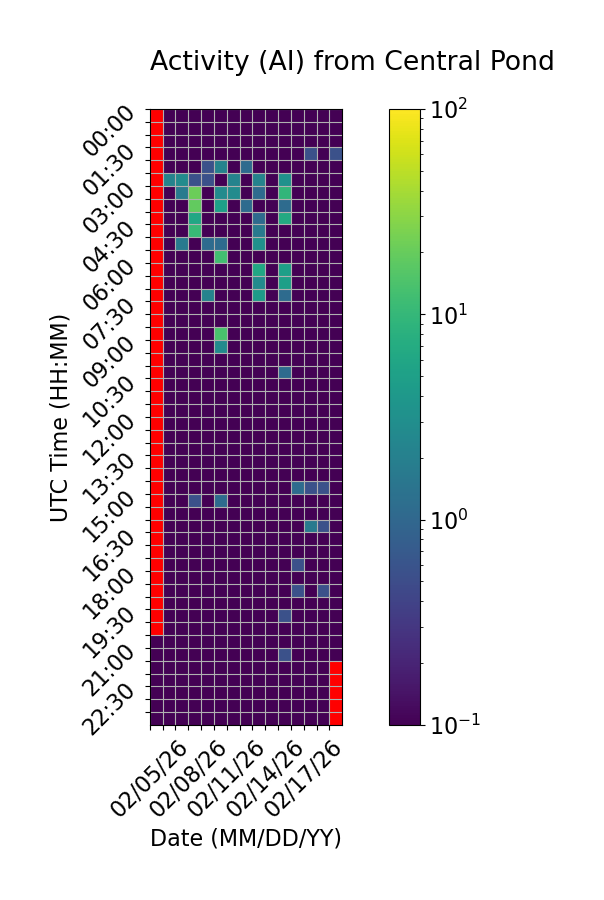

Values plotted in this chart, from the file beside it:
Time (UTC), 02/05/26, 02/06/26, 02/07/26, 02/08/26, 02/09/26, 02/10/26, 02/11/26, 02/12/26, 02/13/26, 02/14/26, 02/15/26, 02/16/26, 02/17/26, 02/18/26, 02/19/26
00:00, , 0.0, 0.0, 0.0, 0.0, 0.0, 0.0, 0.0, 0.0, 0.0, 0.0, 0.0, 0.0, 0.0, 0.0
00:30, , 0.0, 0.0, 0.0, 0.0, 0.0, 0.0, 0.0, 0.0, 0.0, 0.0, 0.0, 0.0, 0.0, 0.0
01:00, , 0.0, 0.0, 0.0, 0.0, 0.0, 0.0, 0.0, 0.0, 0.0, 0.0, 0.0, 0.0, 0.0, 0.0
01:30, , 0.0, 0.0, 0.0, 0.0, 0.0, 0.0, 0.0, 0.0, 0.0, 0.0, 0.0, 0.5556, 0.0, 0.5556
02:00, , 0.0, 0.0, 0.0, 0.5556, 2.222, 0.0, 1.111, 0.0, 0.0, 0.0, 0.0, 0.0, 0.0, 0.0
02:30, , 2.222, 2.778, 0.5556, 0.5556, 0.0, 2.222, 0.0, 2.222, 0.0, 3.333, 0.0, 0.0, 0.0, 0.0
03:00, , 0.0, 1.667, 21.11, 0.0, 2.778, 2.778, 0.0, 1.111, 0.0, 9.444, 0.0, 0.0, 0.0, 0.0
03:30, , 0.0, 0.0, 18.89, 0.0, 5.0, 0.0, 1.111, 0.0, 0.0, 1.111, 0.0, 0.0, 0.0, 0.0
04:00, , 0.0, 0.0, 6.111, 0.0, 0.0, 0.0, 0.0, 1.111, 0.0, 6.667, 0.0, 0.0, 0.0, 0.0
04:30, , 0.0, 0.0, 10.56, 0.0, 0.0, 0.0, 0.0, 1.667, 0.0, 0.0, 0.0, 0.0, 0.0, 0.0
05:00, , 0.0, 1.667, 0.0, 1.111, 1.111, 0.0, 0.0, 3.333, 0.0, 0.0, 0.0, 0.0, 0.0, 0.0
05:30, , 0.0, 0.0, 0.0, 0.0, 12.22, 0.0, 0.0, 0.0, 0.0, 0.0, 0.0, 0.0, 0.0, 0.0
06:00, , 0.0, 0.0, 0.0, 0.0, 0.0, 0.0, 0.0, 6.111, 0.0, 5.0, 0.0, 0.0, 0.0, 0.0
06:30, , 0.0, 0.0, 0.0, 0.0, 0.0, 0.0, 0.0, 2.778, 0.0, 5.0, 0.0, 0.0, 0.0, 0.0
07:00, , 0.0, 0.0, 0.0, 2.222, 0.0, 0.0, 0.0, 4.444, 0.0, 1.111, 0.0, 0.0, 0.0, 0.0
07:30, , 0.0, 0.0, 0.0, 0.0, 0.0, 0.0, 0.0, 0.0, 0.0, 0.0, 0.0, 0.0, 0.0, 0.0
08:00, , 0.0, 0.0, 0.0, 0.0, 0.0, 0.0, 0.0, 0.0, 0.0, 0.0, 0.0, 0.0, 0.0, 0.0
08:30, , 0.0, 0.0, 0.0, 0.0, 13.89, 0.0, 0.0, 0.0, 0.0, 0.0, 0.0, 0.0, 0.0, 0.0
09:00, , 0.0, 0.0, 0.0, 0.0, 2.778, 0.0, 0.0, 0.0, 0.0, 0.0, 0.0, 0.0, 0.0, 0.0
09:30, , 0.0, 0.0, 0.0, 0.0, 0.0, 0.0, 0.0, 0.0, 0.0, 0.0, 0.0, 0.0, 0.0, 0.0
10:00, , 0.0, 0.0, 0.0, 0.0, 0.0, 0.0, 0.0, 0.0, 0.0, 1.111, 0.0, 0.0, 0.0, 0.0
10:30, , 0.0, 0.0, 0.0, 0.0, 0.0, 0.0, 0.0, 0.0, 0.0, 0.0, 0.0, 0.0, 0.0, 0.0
11:00, , 0.0, 0.0, 0.0, 0.0, 0.0, 0.0, 0.0, 0.0, 0.0, 0.0, 0.0, 0.0, 0.0, 0.0
11:30, , 0.0, 0.0, 0.0, 0.0, 0.0, 0.0, 0.0, 0.0, 0.0, 0.0, 0.0, 0.0, 0.0, 0.0
12:00, , 0.0, 0.0, 0.0, 0.0, 0.0, 0.0, 0.0, 0.0, 0.0, 0.0, 0.0, 0.0, 0.0, 0.0
12:30, , 0.0, 0.0, 0.0, 0.0, 0.0, 0.0, 0.0, 0.0, 0.0, 0.0, 0.0, 0.0, 0.0, 0.0
13:00, , 0.0, 0.0, 0.0, 0.0, 0.0, 0.0, 0.0, 0.0, 0.0, 0.0, 0.0, 0.0, 0.0, 0.0
13:30, , 0.0, 0.0, 0.0, 0.0, 0.0, 0.0, 0.0, 0.0, 0.0, 0.0, 0.0, 0.0, 0.0, 0.0
14:00, , 0.0, 0.0, 0.0, 0.0, 0.0, 0.0, 0.0, 0.0, 0.0, 0.0, 0.0, 0.0, 0.0, 0.0
14:30, , 0.0, 0.0, 0.0, 0.0, 0.0, 0.0, 0.0, 0.0, 0.0, 0.0, 1.111, 0.5556, 0.5556, 0.0
15:00, , 0.0, 0.0, 0.5556, 0.0, 1.111, 0.0, 0.0, 0.0, 0.0, 0.0, 0.0, 0.0, 0.0, 0.0
15:30, , 0.0, 0.0, 0.0, 0.0, 0.0, 0.0, 0.0, 0.0, 0.0, 0.0, 0.0, 0.0, 0.0, 0.0
16:00, , 0.0, 0.0, 0.0, 0.0, 0.0, 0.0, 0.0, 0.0, 0.0, 0.0, 0.0, 1.667, 0.5556, 0.0
16:30, , 0.0, 0.0, 0.0, 0.0, 0.0, 0.0, 0.0, 0.0, 0.0, 0.0, 0.0, 0.0, 0.0, 0.0
17:00, , 0.0, 0.0, 0.0, 0.0, 0.0, 0.0, 0.0, 0.0, 0.0, 0.0, 0.0, 0.0, 0.0, 0.0
17:30, , 0.0, 0.0, 0.0, 0.0, 0.0, 0.0, 0.0, 0.0, 0.0, 0.0, 0.5556, 0.0, 0.0, 0.0
18:00, , 0.0, 0.0, 0.0, 0.0, 0.0, 0.0, 0.0, 0.0, 0.0, 0.0, 0.0, 0.0, 0.0, 0.0
18:30, , 0.0, 0.0, 0.0, 0.0, 0.0, 0.0, 0.0, 0.0, 0.0, 0.0, 0.5556, 0.0, 0.5556, 0.0
19:00, , 0.0, 0.0, 0.0, 0.0, 0.0, 0.0, 0.0, 0.0, 0.0, 0.0, 0.0, 0.0, 0.0, 0.0
19:30, , 0.0, 0.0, 0.0, 0.0, 0.0, 0.0, 0.0, 0.0, 0.0, 0.5556, 0.0, 0.0, 0.0, 0.0
20:00, , 0.0, 0.0, 0.0, 0.0, 0.0, 0.0, 0.0, 0.0, 0.0, 0.0, 0.0, 0.0, 0.0, 0.0
20:30, 0.0, 0.0, 0.0, 0.0, 0.0, 0.0, 0.0, 0.0, 0.0, 0.0, 0.0, 0.0, 0.0, 0.0, 0.0
21:00, 0.0, 0.0, 0.0, 0.0, 0.0, 0.0, 0.0, 0.0, 0.0, 0.0, 0.5556, 0.0, 0.0, 0.0, 0.0
21:30, 0.0, 0.0, 0.0, 0.0, 0.0, 0.0, 0.0, 0.0, 0.0, 0.0, 0.0, 0.0, 0.0, 0.0, 
22:00, 0.0, 0.0, 0.0, 0.0, 0.0, 0.0, 0.0, 0.0, 0.0, 0.0, 0.0, 0.0, 0.0, 0.0, 
22:30, 0.0, 0.0, 0.0, 0.0, 0.0, 0.0, 0.0, 0.0, 0.0, 0.0, 0.0, 0.0, 0.0, 0.0, 
23:00, 0.0, 0.0, 0.0, 0.0, 0.0, 0.0, 0.0, 0.0, 0.0, 0.0, 0.0, 0.0, 0.0, 0.0, 
23:30, 0.0, 0.0, 0.0, 0.0, 0.0, 0.0, 0.0, 0.0, 0.0, 0.0, 0.0, 0.0, 0.0, 0.0, 
